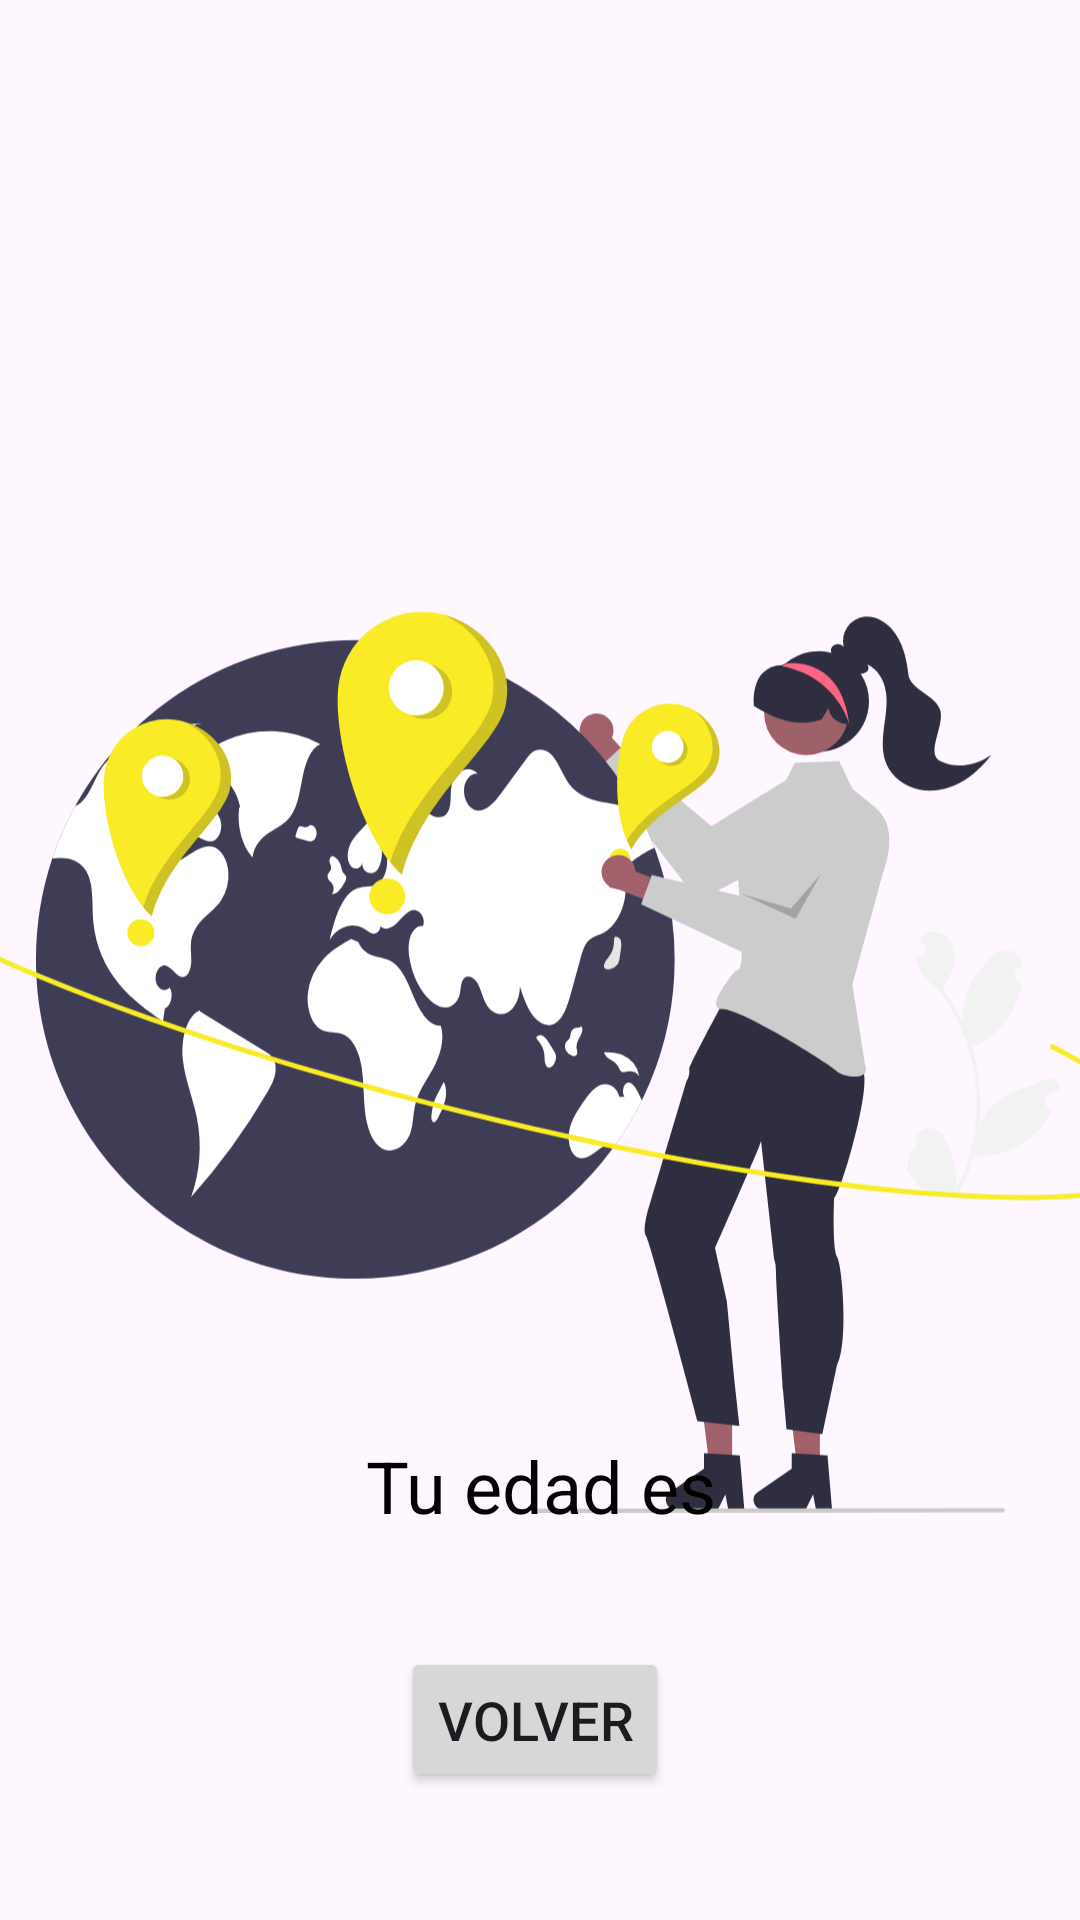

The Android layout XML behind this screen, and the referenced resources:
<!-- AndroidManifest.xml: application theme Theme.CumpleOnBoard -->
<!-- res/layout/fragment_on_board5.xml -->
<?xml version="1.0" encoding="utf-8"?>
<androidx.constraintlayout.widget.ConstraintLayout xmlns:android="http://schemas.android.com/apk/res/android"
    xmlns:app="http://schemas.android.com/apk/res-auto"
    xmlns:tools="http://schemas.android.com/tools"
    android:id="@+id/linearLayout2"
    android:layout_width="match_parent"
    android:layout_height="match_parent"
    android:gravity="center">


    <ImageView
        android:id="@+id/imageView5"
        android:layout_width="464dp"
        android:layout_height="676dp"
        android:src="@drawable/undraw_world_re_768g"
        app:layout_constraintBottom_toBottomOf="parent"
        app:layout_constraintEnd_toEndOf="parent"
        app:layout_constraintHorizontal_bias="0.698"
        app:layout_constraintStart_toStartOf="parent"
        app:layout_constraintTop_toTopOf="parent"
        app:layout_constraintVertical_bias="0.0" />

    <TextView
        android:id="@+id/textCalendario"
        android:layout_width="wrap_content"
        android:layout_height="wrap_content"
        android:gravity="center"
        android:text="Tu edad es"
        android:textColor="#000"
        android:textSize="24sp"
        app:layout_constraintBottom_toBottomOf="parent"
        app:layout_constraintEnd_toEndOf="parent"
        app:layout_constraintStart_toStartOf="parent"
        app:layout_constraintTop_toTopOf="parent"
        app:layout_constraintVertical_bias="0.788" />

    <Button
        android:id="@+id/buttonf5"
        android:layout_width="wrap_content"
        android:layout_height="wrap_content"
        android:layout_marginEnd="12dp"
        android:padding="12dp"
        android:text="Volver"
        android:textSize="18sp"
        app:layout_constraintBottom_toBottomOf="parent"
        app:layout_constraintEnd_toEndOf="parent"
        app:layout_constraintHorizontal_bias="0.517"
        app:layout_constraintStart_toStartOf="parent"
        app:layout_constraintTop_toTopOf="parent"
        app:layout_constraintVertical_bias="0.928" />

</androidx.constraintlayout.widget.ConstraintLayout>
<!-- resources referenced by this layout -->
<resources>
  <!-- drawable undraw_world_re_768g: vector/xml drawable (drawable, 20616 chars, omitted) -->
  <style name="Theme.CumpleOnBoard" parent="Base.Theme.CumpleOnBoard" />
  <style name="Base.Theme.CumpleOnBoard" parent="Theme.Material3.DayNight.NoActionBar">
          
          
      </style>
</resources>
